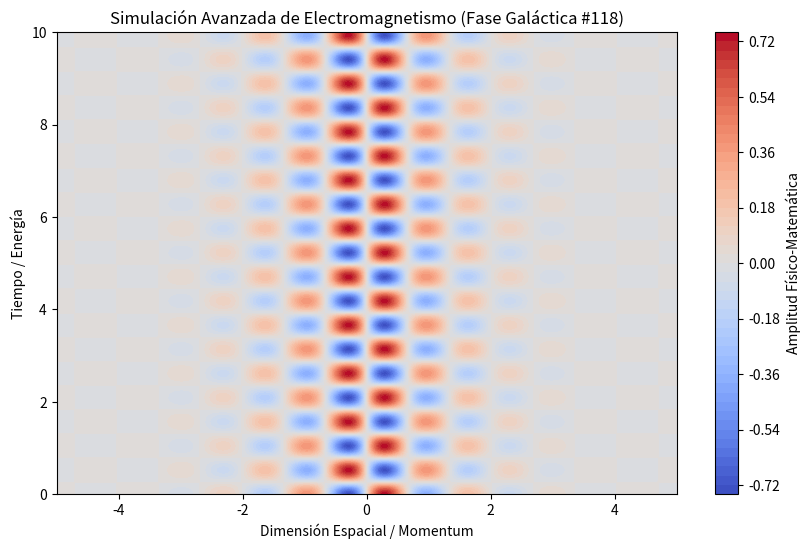

Recreate this plot in Python.
%matplotlib inline
# Simulación Galáctica: Electromagnetismo - Variante 118
import numpy as np
import matplotlib.pyplot as plt

# Parámetros Físicos Aleatorios
param_1 = 4.675
param_2 = 6.009
param_3 = 0.967

t = np.linspace(0, 10, 500)
x = np.linspace(-5, 5, 500)
X, T = np.meshgrid(x, t)

# Ecuación Base (Avanzada)
Z = np.sin(X * param_1) * np.cos(T * param_2) * np.exp(-np.abs(X) * param_3)

plt.figure(figsize=(10, 6))
plt.contourf(X, T, Z, 50, cmap='coolwarm')
plt.colorbar(label='Amplitud Físico-Matemática')
plt.title(r'Simulación Avanzada de Electromagnetismo (Fase Galáctica #118)')
plt.xlabel('Dimensión Espacial / Momentum')
plt.ylabel('Tiempo / Energía')
plt.show()
